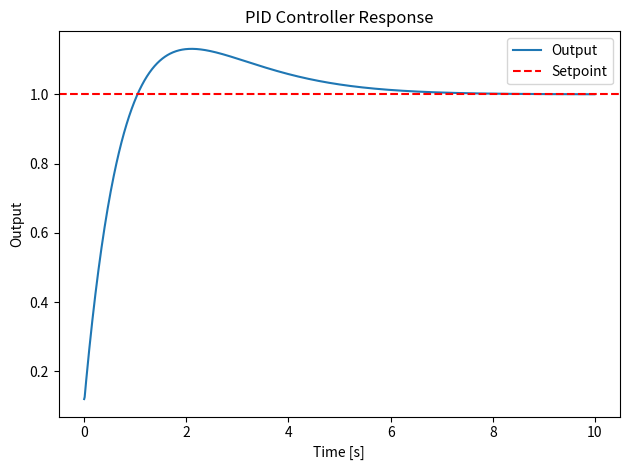

The matplotlib source for this figure:
import numpy as np
import matplotlib.pyplot as plt

# Simple PID controller simulation
# Setpoint is 1.0, plant is a first-order system

def simulate_pid(kp, ki, kd, dt, steps):
    setpoint = 1.0
    x = 0.0
    integral = 0.0
    prev_error = 0.0
    history = []

    for _ in range(steps):
        error = setpoint - x
        integral += error * dt
        derivative = (error - prev_error) / dt
        u = kp * error + ki * integral + kd * derivative
        x += u * dt  # simple plant: dx/dt = u
        history.append(x)
        prev_error = error
    return history

if __name__ == "__main__":
    dt = 0.01
    steps = 1000
    response = simulate_pid(kp=2.0, ki=1.0, kd=0.1, dt=dt, steps=steps)
    time = np.arange(steps) * dt
    plt.plot(time, response, label="Output")
    plt.axhline(1.0, color="r", linestyle="--", label="Setpoint")
    plt.xlabel("Time [s]")
    plt.ylabel("Output")
    plt.legend()
    plt.title("PID Controller Response")
    plt.tight_layout()
    plt.savefig("pid_response.png")
    plt.show()
